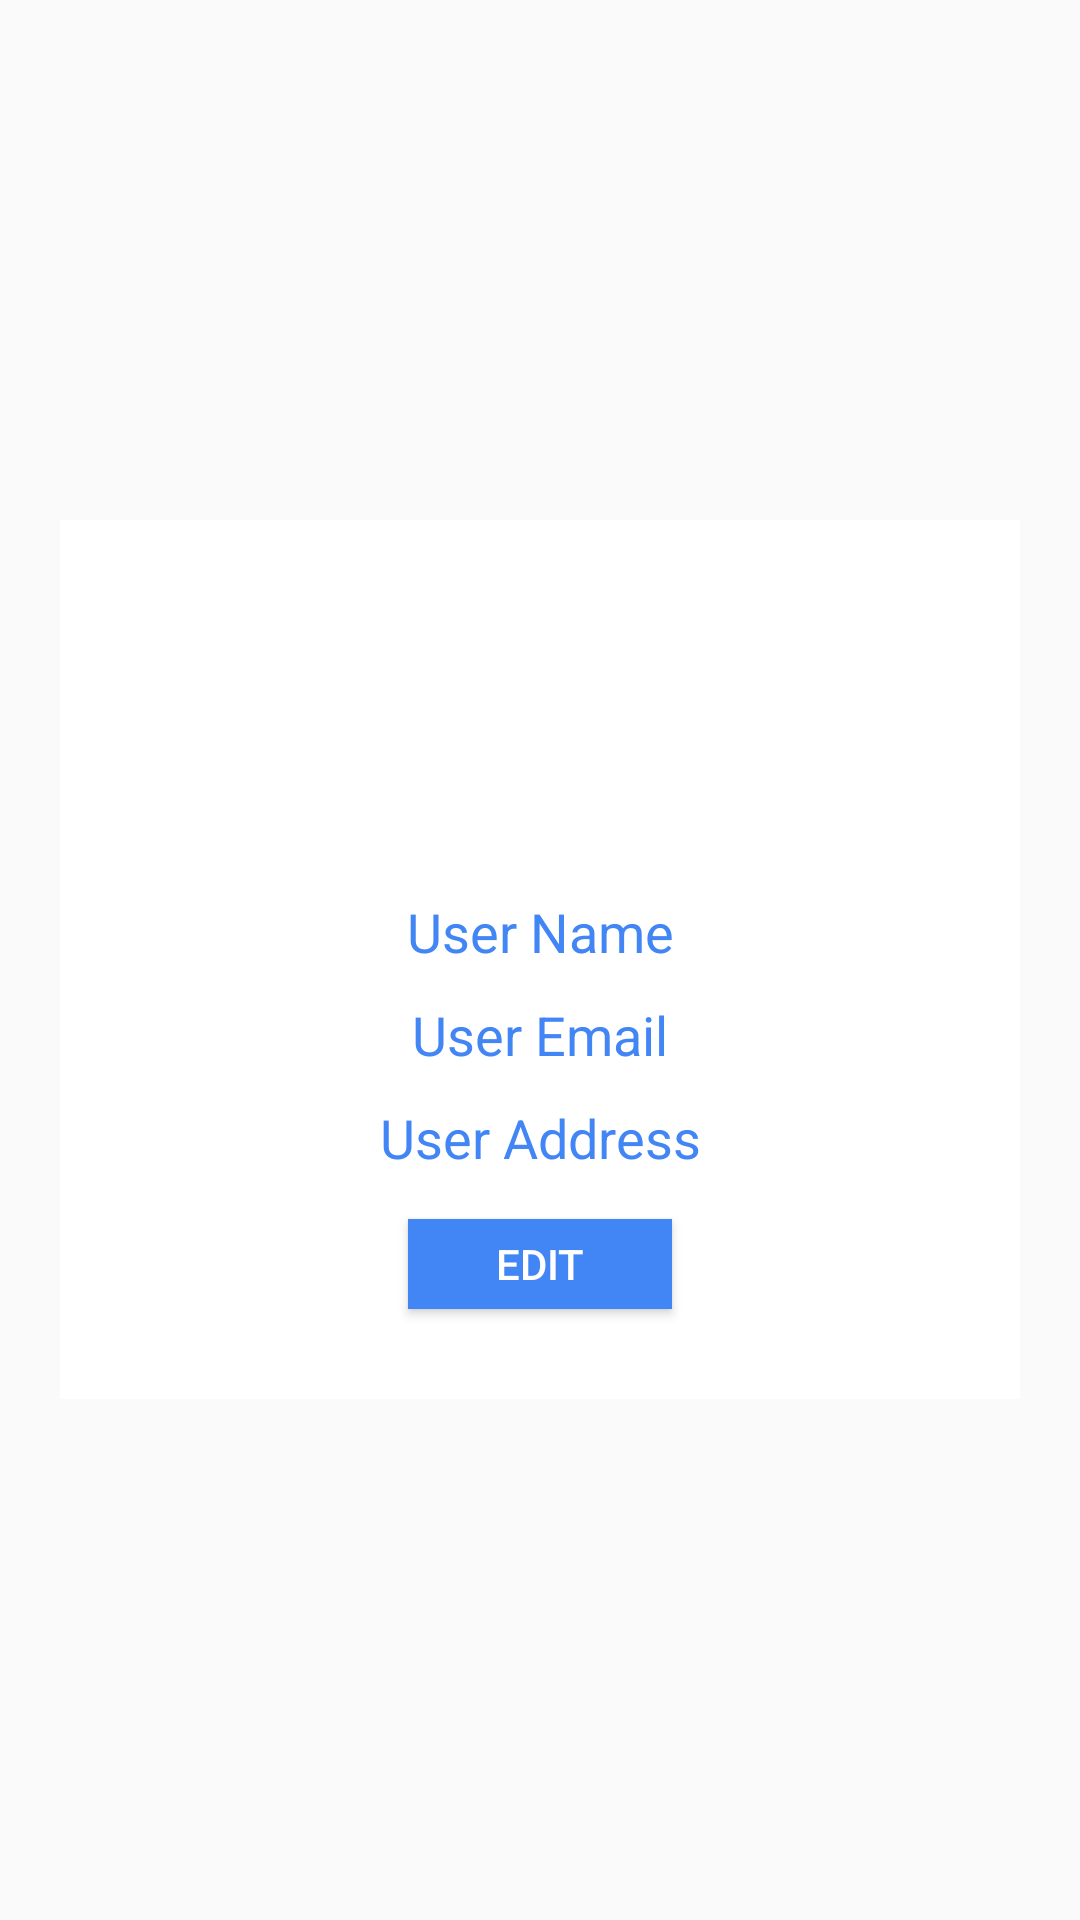

This screen was rendered from an Android layout file. Write that file and the resources it references.
<!-- AndroidManifest.xml: application theme AppTheme -->
<!-- res/layout/activity_user_details.xml -->
<?xml version="1.0" encoding="utf-8"?>
<LinearLayout xmlns:android="http://schemas.android.com/apk/res/android"
    xmlns:app="http://schemas.android.com/apk/res-auto"
    xmlns:tools="http://schemas.android.com/tools"
    android:layout_width="match_parent"
    android:layout_height="match_parent"
    android:background="@drawable/newspaperbg"
    tools:context=".activities.UserDetailsActivity">

    <LinearLayout
        android:layout_width="match_parent"
        android:layout_height="wrap_content"
        android:layout_gravity="center"
        android:layout_margin="20dp"
        android:background="@color/white"
        android:gravity="center"
        android:orientation="vertical"
        android:padding="20dp">

        <ImageView
            android:layout_width="100dp"
            android:layout_height="100dp"
            android:src="@drawable/newsicon" />

        <TextView
            android:id="@+id/userName"
            android:layout_width="match_parent"
            android:layout_height="wrap_content"
            android:layout_gravity="center"
            android:gravity="center"
            android:padding="5dp"
            android:text="User Name"
            android:textColor="@color/blue_500"
            android:textSize="18sp" />

        <TextView
            android:id="@+id/userEmail"
            android:layout_width="match_parent"
            android:layout_height="wrap_content"
            android:layout_gravity="center"
            android:gravity="center"
            android:padding="5dp"
            android:text="User Email"
            android:textColor="@color/blue_500"
            android:textSize="18sp" />

        <TextView
            android:id="@+id/userAdd"
            android:layout_width="match_parent"
            android:layout_height="wrap_content"
            android:layout_gravity="center"
            android:gravity="center"
            android:padding="5dp"
            android:text="User Address"
            android:textColor="@color/blue_500"
            android:textSize="18sp" />

        <Button
            android:layout_width="wrap_content"
            android:layout_height="30dp"
            android:layout_margin="10dp"
            android:background="@color/blue_500"
            android:onClick="doEdit"
            android:text="Edit"
            android:textColor="@color/white" />
    </LinearLayout>


</LinearLayout>
<!-- resources referenced by this layout -->
<resources>
  <color name="blue_500">#4285f4</color>
  <color name="white">#FFFFFF</color>
  <style name="AppTheme" parent="Theme.AppCompat.Light.DarkActionBar">
          
          <item name="windowActionBar">false</item>
          <item name="windowNoTitle">true</item>
          <item name="colorPrimary">@color/colorPrimary</item>
          <item name="colorPrimaryDark">@color/colorPrimaryDark</item>
          <item name="colorAccent">@color/colorAccent</item>
          <item name="android:windowContentTransitions">true</item>
      </style>
  <color name="colorPrimary">#CC3222</color>
  <color name="colorPrimaryDark">#CC3333</color>
  <color name="colorAccent">#CC3222</color>
</resources>
